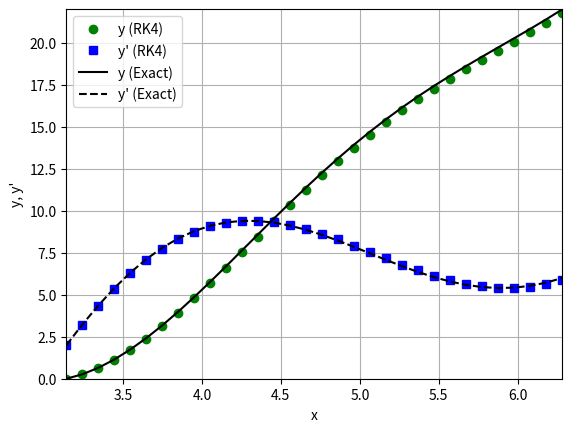

Write Python code to recreate this figure.
from numpy import sin, cos, pi, linspace, empty
f = lambda x: 9*pi*cos(x) + 7*sin(x) + 4*x - 5*x*cos(x) # Analytical Solution
df = lambda x: -9*pi*sin(x) + 7*cos(x) + 4 - 5*(cos(x)-x*sin(x))

dy = lambda x,y,u: u                    # 1st Derivative, y' = u
du = lambda x,y,u: 4*x + 10*sin(x) - y  # 2nd Derivative, u' = 4x+10sin(x)-y
x = pi                                  # Lower limit, [π
xn = 2*pi                               # Upper limit, 2π]
y = 0                                   # Initial condition, y(π) = 0
u = 2                                   # Initial condition, u(π) = 2

h = 0.1                 # Width of each division, step size
n = int((xn-x)/h)       # Number of divisions of the domain

# Plot Arrays
xp = linspace(x, xn, n+1)   # Divides from x to xn into n+1 points
yp = empty(n+1, float)
up = empty(n+1, float)
yp[0] = y
up[0] = u


print('x \t\ty(RK4) \t\ty\'(RK4) \ty(Exact) \ty\'(Exact)')  # Header of Output
print('%f \t%f \t%f \t%f \t%f' % (x, y, u, f(x), df(x)))    # Initial x and y

for i in range(1, n+1):
    L1 = h * du(x,y,u)
    K1 = h * dy(x,y,u)
    L2 = h * du(x + h/2, y + K1/2, u + L1/2)
    K2 = h * dy(x + h/2, y + K1/2, u + L1/2)
    L3 = h * du(x + h/2, y + K2/2, u + L2/2)
    K3 = h * dy(x + h/2, y + K2/2, u + L2/2)
    L4 = h * du(x + h, y + K3, u + L3)
    K4 = h * dy(x + h, y + K3, u + L3)
    
    u += 1/6*(L1 + 2*L2 + 2*L3 + L4)    # u(x+h) = u(x) + 1/6(L1+2L2+2L3+L4)
    y += 1/6*(K1 + 2*K2 + 2*K3 + K4)    # y(x+h) = y(x) + 1/6(K1+2K2+2K3+K4)
    up[i] = u
    yp[i] = y
    x += h                              # x for next step, x = x + h
    print('%f \t%f \t%f \t%f \t%f' % (x, y, u, f(x), df(x)))


# ~~~~~~~~~~~~~~~~~~~~~~~~~ Plotting the function ~~~~~~~~~~~~~~~~~~~~~~~~~~
import matplotlib.pyplot as plt

# pyplot.
plt.plot(xp, yp, color = 'g', marker = 'o', ls = '', label = 'y (RK4)')
plt.plot(xp, up, color = 'b', marker = 's', ls = '', label = 'y\' (RK4)')
plt.plot(xp, f(xp), color = 'k', lw = 1.5, ls = '-', label = 'y (Exact)')
plt.plot(xp, df(xp), color = 'k', lw = 1.5, ls = '--', label = 'y\' (Exact)')
plt.xlabel('x')
plt.ylabel('y, y\'')
plt.legend(loc = 'upper left')
plt.axis([pi, 2*pi, 0, 22])
plt.grid()
plt.show()


"""
2nd order ODE y'' = f(x,y,y') should be divided into two first order ODE's
y' = u    and  u' = f(x,y,u)

The two equations are solved simultaneously using RK4

L1 = h u'(x,y,u)
K1 = h y'(x,y,u)
L2 = h u'(x + h/2, y + K1/2, u + L1/2)
K2 = h y'(x + h/2, y + K1/2, u + L1/2)
L3 = h u'(x + h/2, y + K2/2, u + L2/2)
K3 = h y'(x + h/2, y + K2/2, u + L2/2)
L4 = h u'(x + h, y + K3, u + L3)
K4 = h y'(x + h, y + K3, u + L3)

u(x+h) = u(x) + 1/6 (L1 + 2 L2 + 2 L3 + L4)
y(x+h) = y(x) + 1/6 (K1 + 2 K2 + 2 K3 + K4)

The initial condition is the value of y(x) at initial domain x

Find the numerical solution of the following differential equation
over the domain [π,2π]: y''+y = 4x+10sin(x),    y(π) = 0, y'(π) = 2

y' = u,             y(π) = 0
u' = 4x+10sin(x)-y, u(π) = 2

Analytical Solution: y = 9π cos(x) + 7sin(x) + 4x - 5x cos(x)

"""
